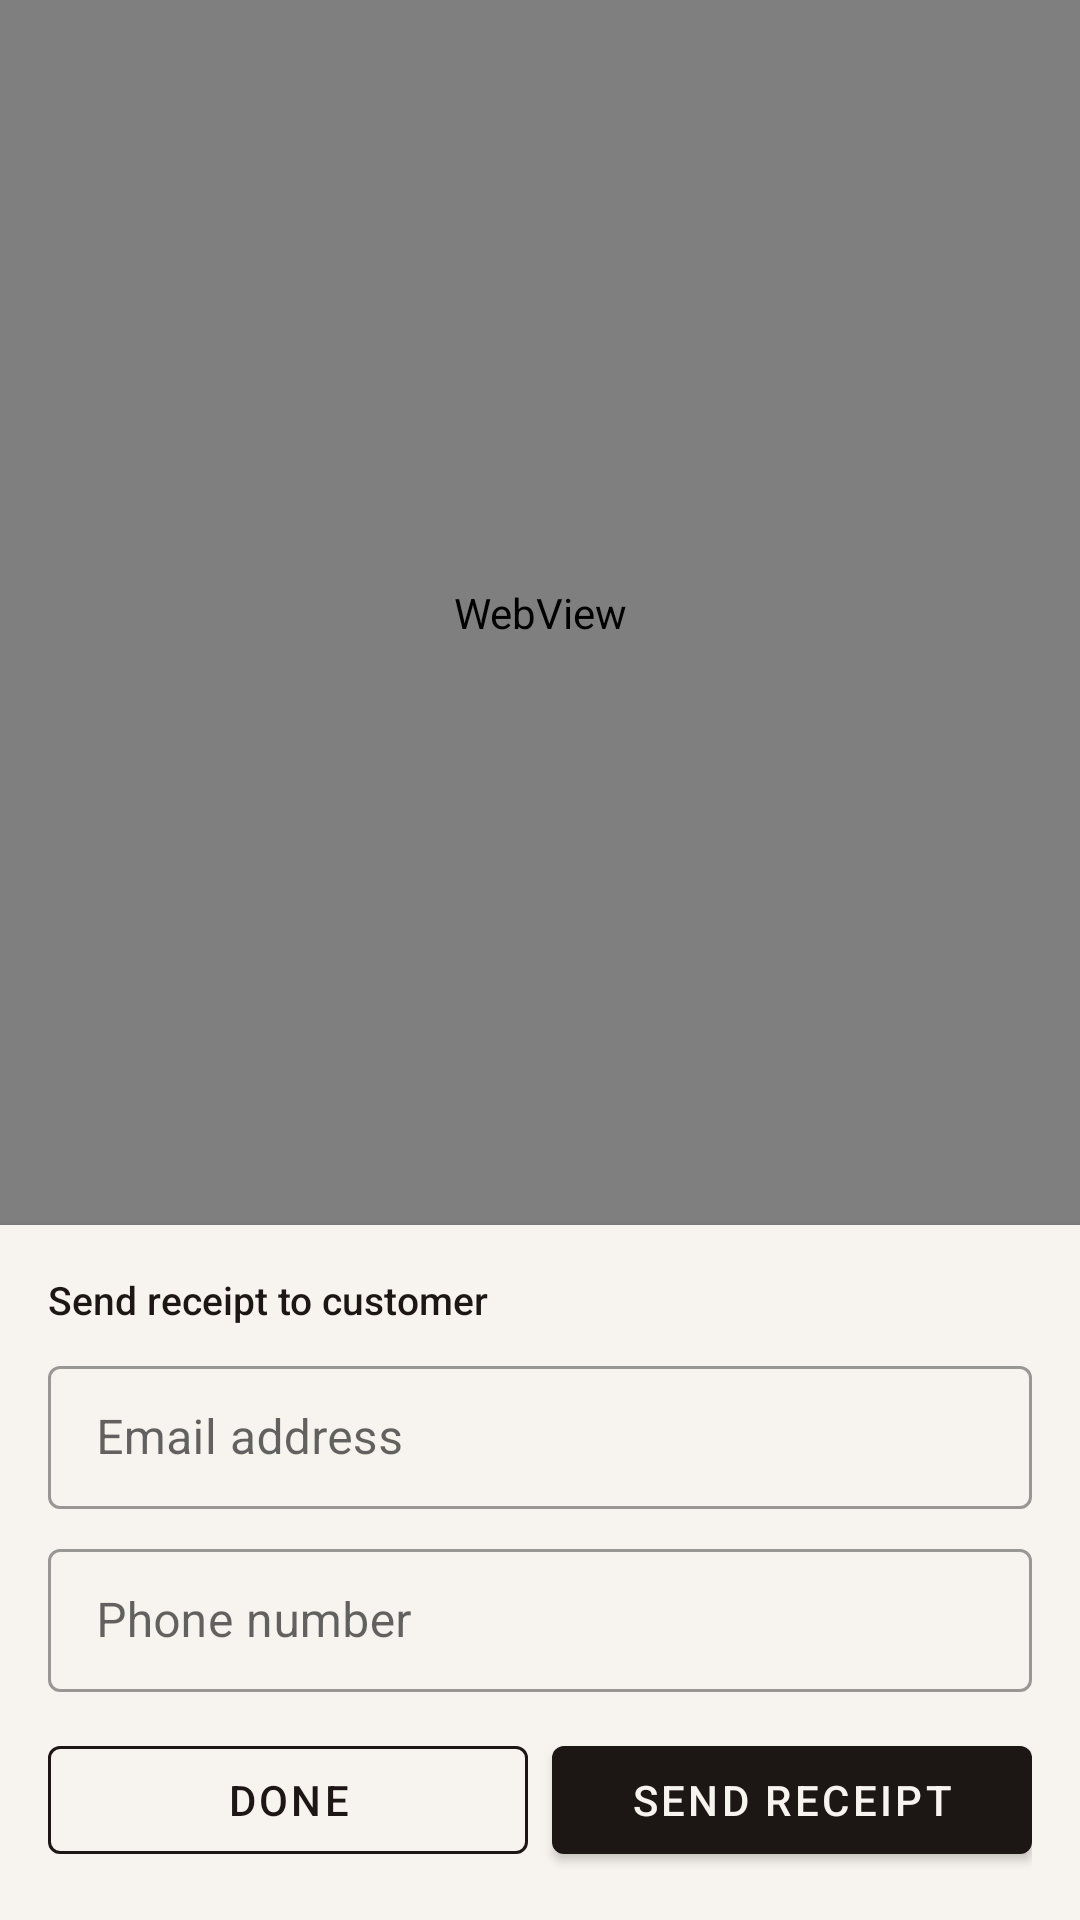

Reconstruct the res/layout file that produces this screen, plus the resources it refers to.
<!-- AndroidManifest.xml: application theme Theme.PosApp -->
<!-- res/layout/activity_success.xml -->
<?xml version="1.0" encoding="utf-8"?>
<LinearLayout
    xmlns:android="http://schemas.android.com/apk/res/android"
    android:layout_width="match_parent"
    android:layout_height="match_parent"
    android:orientation="vertical"
    android:background="@color/warm_white">

    
    <WebView
        android:id="@+id/receipt_webview"
        android:layout_width="match_parent"
        android:layout_height="0dp"
        android:layout_weight="1"
        android:background="@color/warm_white" />

    
    <LinearLayout
        android:layout_width="match_parent"
        android:layout_height="wrap_content"
        android:orientation="vertical"
        android:padding="16dp"
        android:background="@color/warm_white"
        android:elevation="4dp">

        
        <TextView
            android:layout_width="wrap_content"
            android:layout_height="wrap_content"
            android:text="@string/send_receipt_prompt"
            android:textColor="@color/deep_text"
            android:textSize="13sp"
            android:fontFamily="sans-serif-medium"
            android:layout_marginBottom="8dp" />

        
        <TextView
            android:id="@+id/txt_receipt_sent"
            android:layout_width="wrap_content"
            android:layout_height="wrap_content"
            android:text="@string/receipt_sent"
            android:textColor="@android:color/holo_green_dark"
            android:textSize="14sp"
            android:fontFamily="sans-serif-medium"
            android:visibility="gone"
            android:layout_marginBottom="8dp" />

        
        <TextView
            android:id="@+id/txt_receipt_error"
            android:layout_width="wrap_content"
            android:layout_height="wrap_content"
            android:textColor="@android:color/holo_red_dark"
            android:textSize="12sp"
            android:visibility="gone"
            android:layout_marginBottom="8dp" />

        <com.google.android.material.textfield.TextInputLayout
            android:layout_width="match_parent"
            android:layout_height="wrap_content"
            android:hint="@string/email_hint"
            style="@style/Widget.MaterialComponents.TextInputLayout.OutlinedBox.Dense">

            <com.google.android.material.textfield.TextInputEditText
                android:id="@+id/edt_receipt_email"
                android:layout_width="match_parent"
                android:layout_height="wrap_content"
                android:inputType="textEmailAddress" />
        </com.google.android.material.textfield.TextInputLayout>

        <com.google.android.material.textfield.TextInputLayout
            android:layout_width="match_parent"
            android:layout_height="wrap_content"
            android:hint="@string/phone_hint"
            style="@style/Widget.MaterialComponents.TextInputLayout.OutlinedBox.Dense"
            android:layout_marginTop="8dp">

            <com.google.android.material.textfield.TextInputEditText
                android:id="@+id/edt_receipt_phone"
                android:layout_width="match_parent"
                android:layout_height="wrap_content"
                android:inputType="phone" />
        </com.google.android.material.textfield.TextInputLayout>

        
        <TextView
            android:id="@+id/txt_offline_note"
            android:layout_width="wrap_content"
            android:layout_height="wrap_content"
            android:textColor="@color/gold_dark"
            android:textSize="12sp"
            android:textStyle="italic"
            android:gravity="center"
            android:visibility="gone"
            android:layout_marginTop="8dp" />

        <LinearLayout
            android:layout_width="match_parent"
            android:layout_height="wrap_content"
            android:orientation="horizontal"
            android:layout_marginTop="12dp"
            android:gravity="center">

            <com.google.android.material.button.MaterialButton
                android:id="@+id/btn_done"
                android:layout_width="0dp"
                android:layout_height="wrap_content"
                android:layout_weight="1"
                android:text="@string/done"
                style="@style/Widget.Brand.Button.Outlined" />

            <com.google.android.material.button.MaterialButton
                android:id="@+id/btn_send_receipt"
                android:layout_width="0dp"
                android:layout_height="wrap_content"
                android:layout_weight="1"
                android:layout_marginStart="8dp"
                android:text="@string/send_receipt"
                style="@style/Widget.Brand.Button.Primary" />
        </LinearLayout>
    </LinearLayout>
</LinearLayout>
<!-- resources referenced by this layout -->
<resources>
  <color name="deep_text">#FF1C1714</color>
  <color name="gold_dark">#FF8B6914</color>
  <color name="warm_white">#FFF7F3EE</color>
  <string name="done">Done</string>
  <string name="email_hint">Email address</string>
  <string name="phone_hint">Phone number</string>
  <string name="receipt_sent">Receipt sent!</string>
  <string name="send_receipt">Send Receipt</string>
  <string name="send_receipt_prompt">Send receipt to customer</string>
  <style name="Widget.Brand.Button.Outlined" parent="Widget.MaterialComponents.Button.OutlinedButton">
          <item name="strokeColor">@color/near_black</item>
          <item name="android:textColor">@color/near_black</item>
          <item name="cornerRadius">4dp</item>
          <item name="android:letterSpacing">0.08</item>
      </style>
  <style name="Widget.Brand.Button.Primary" parent="Widget.Brand.Button" />
  <style name="Theme.PosApp" parent="Theme.MaterialComponents.DayNight.NoActionBar">
          <item name="colorPrimary">@color/near_black</item>
          <item name="colorPrimaryDark">@color/charcoal</item>
          <item name="colorAccent">@color/gold</item>
          <item name="android:windowBackground">@color/warm_white</item>
          <item name="android:statusBarColor">@color/warm_white</item>
          <item name="android:navigationBarColor">@color/warm_white</item>
          <item name="android:windowLightStatusBar">true</item>
          <item name="materialButtonStyle">@style/Widget.Brand.Button</item>
          <item name="materialButtonOutlinedStyle">@style/Widget.Brand.Button.Outlined</item>
          <item name="borderlessButtonStyle">@style/Widget.Brand.Button.Borderless</item>
          <item name="shapeAppearanceSmallComponent">@style/ShapeAppearance.Brand.SmallComponent</item>
          <item name="shapeAppearanceMediumComponent">@style/ShapeAppearance.Brand.MediumComponent</item>
      </style>
  <color name="near_black">#FF1C1714</color>
  <style name="Widget.Brand.Button" parent="Widget.MaterialComponents.Button">
          <item name="backgroundTint">@color/near_black</item>
          <item name="android:textColor">@color/warm_white</item>
          <item name="cornerRadius">4dp</item>
          <item name="android:letterSpacing">0.08</item>
      </style>
  <color name="charcoal">#FF2D2620</color>
  <color name="gold">#FFB8963E</color>
  <style name="Widget.Brand.Button.Borderless" parent="Widget.MaterialComponents.Button.TextButton">
          <item name="android:textColor">@color/near_black</item>
          <item name="cornerRadius">4dp</item>
      </style>
  <style name="ShapeAppearance.Brand.SmallComponent" parent="ShapeAppearance.MaterialComponents.SmallComponent">
          <item name="cornerSize">4dp</item>
      </style>
  <style name="ShapeAppearance.Brand.MediumComponent" parent="ShapeAppearance.MaterialComponents.MediumComponent">
          <item name="cornerSize">4dp</item>
      </style>
</resources>
